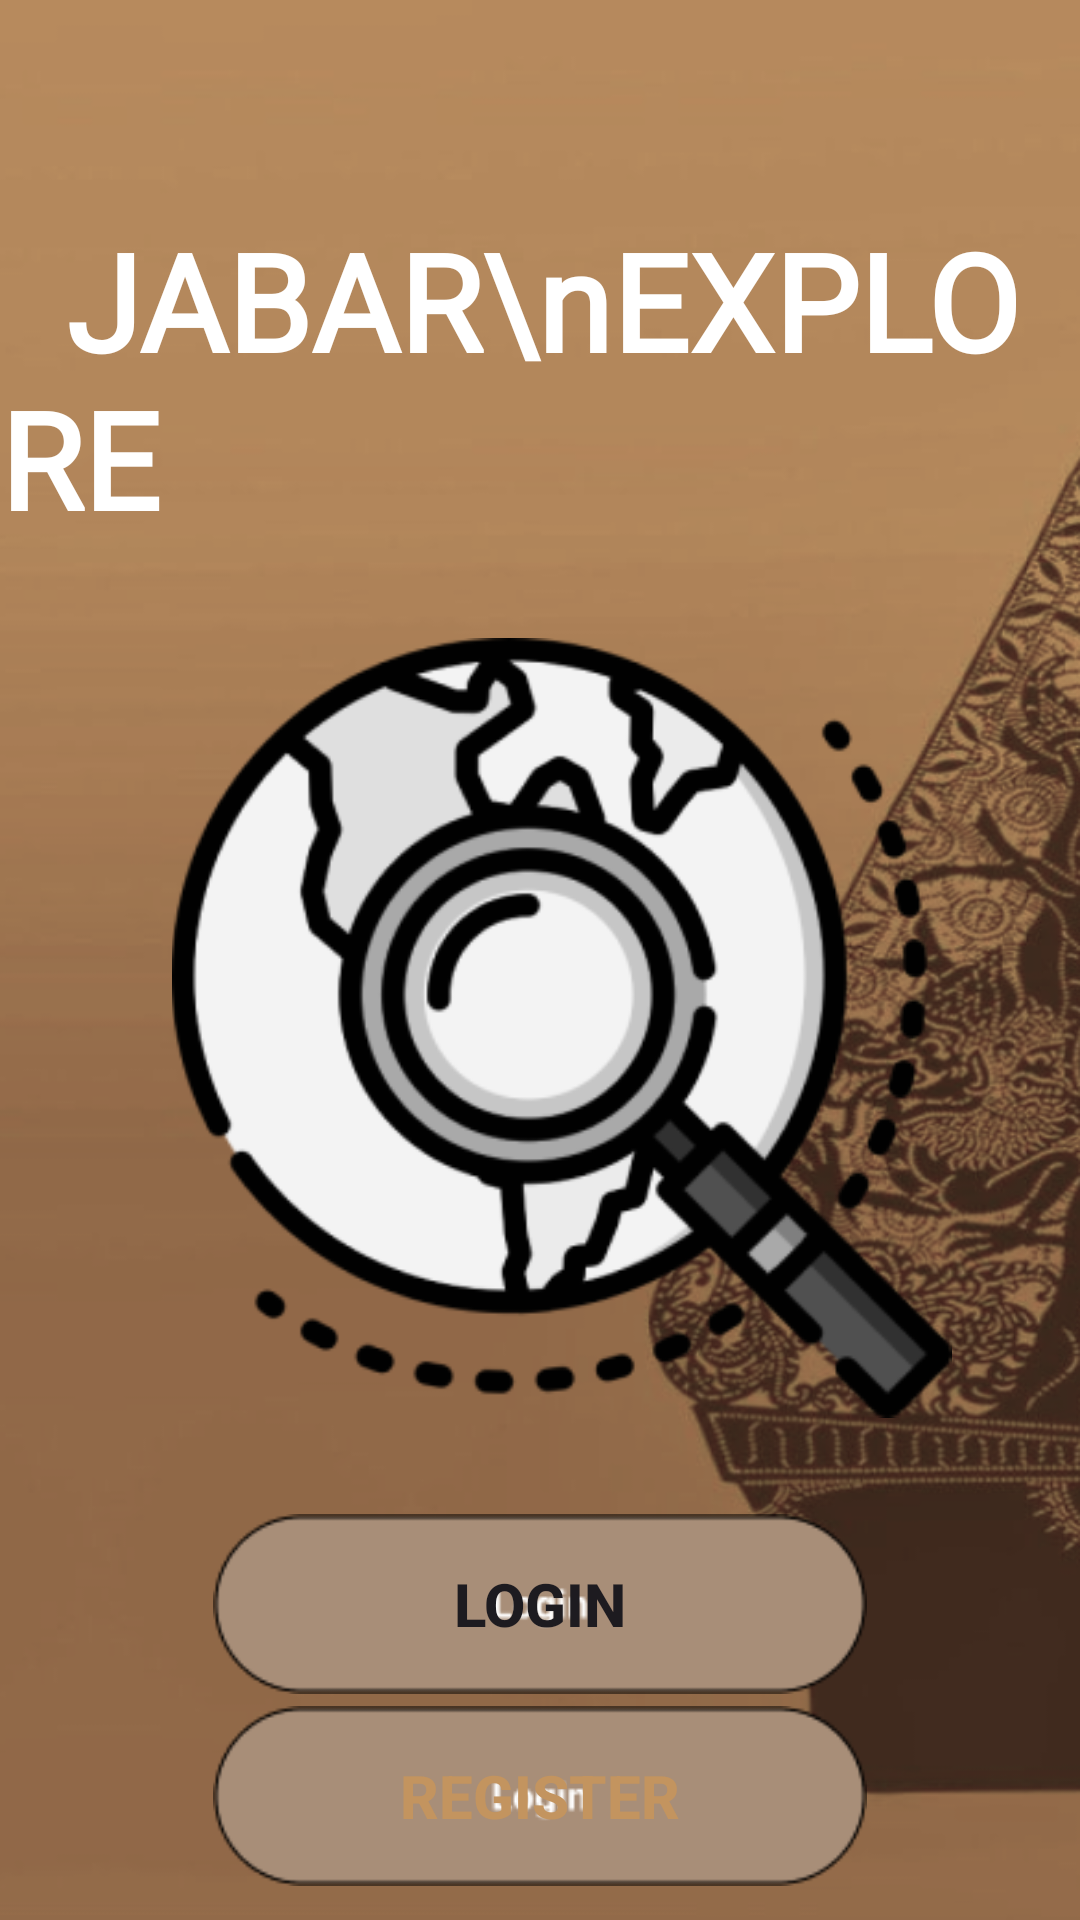

Here is an Android app screen rendered from its layout file. Give the layout XML and the strings, colors and styles it references.
<!-- AndroidManifest.xml: application theme Theme.Projectbp3 -->
<!-- res/layout/activity_main.xml -->
<?xml version="1.0" encoding="utf-8"?>
<LinearLayout
    xmlns:android="http://schemas.android.com/apk/res/android"
    xmlns:app="http://schemas.android.com/apk/res-auto"
    android:layout_width="match_parent"
    android:layout_height="match_parent"
    android:orientation="vertical"
    android:gravity="center"
    android:background="@drawable/bg"
    android:fitsSystemWindows="true">

    <LinearLayout
        android:layout_width="match_parent"
        android:layout_height="match_parent"
        android:orientation="vertical">

        <TextView
            android:id="@+id/title"
            android:layout_width="wrap_content"
            android:layout_height="wrap_content"
            android:layout_marginBottom="15dp"
            android:layout_marginTop="70dp"
            android:layout_gravity="center"
            android:text="  JABAR\nEXPLORE"
            android:textColor="@color/white"
            android:textSize="45dp"
            android:textStyle="bold"
            android:fontFamily="@font/fredokaone"/>

        <LinearLayout
            android:layout_width="match_parent"
            android:layout_height="match_parent"
            android:orientation="vertical">

            <ImageView
                android:id="@+id/imageView2"
                android:layout_width="467dp"
                android:layout_height="260dp"
                android:layout_gravity="center"
                android:layout_marginTop="15dp"
                android:layout_marginLeft="7dp"
                android:layout_marginBottom="30dp"
                app:srcCompat="@drawable/logo1" />

            <LinearLayout
                android:layout_width="match_parent"
                android:layout_height="match_parent"
                android:orientation="vertical">

                <Button
                    android:id="@+id/btnLogin"
                    android:layout_width="218dp"
                    android:layout_height="60dp"
                    android:layout_gravity="center"
                    android:layout_margin="2dp"
                    android:background="@drawable/buttonlogin"
                    android:foreground="@drawable/buttonlogin"
                    android:text="Login"
                    android:textSize="20dp"
                    android:textStyle="bold"
                    app:strokeColor="@color/brown" />

                <Button
                    android:id="@+id/btnRegister"
                    android:layout_width="218dp"
                    android:layout_height="60dp"
                    android:layout_gravity="center"
                    android:layout_margin="2dp"
                    android:background="@drawable/buttonlogin"
                    android:foreground="@drawable/buttonreg"
                    android:text="Register"
                    android:textColor="@color/light_brown"
                    android:textSize="20dp"
                    android:textStyle="bold" />
            </LinearLayout>
        </LinearLayout>

    </LinearLayout>

</LinearLayout>
<!-- resources referenced by this layout -->
<resources>
  <color name="brown">#c37455</color>
  <color name="light_brown">#c3945f</color>
  <color name="white">#FFFFFFFF</color>
  <!-- drawable bg: png bitmap (drawable, 242001 bytes) -->
  <!-- drawable buttonlogin: png bitmap (drawable, 2356 bytes) -->
  <!-- drawable buttonreg: png bitmap (drawable, 2913 bytes) -->
  <!-- drawable logo1: png bitmap (drawable, 31968 bytes) -->
  <style name="Theme.Projectbp3" parent="Base.Theme.Projectbp3" />
  <style name="Base.Theme.Projectbp3" parent="Theme.Material3.DayNight.NoActionBar">
          <item name="colorPrimaryVariant">@color/light_brown</item>
      </style>
</resources>
